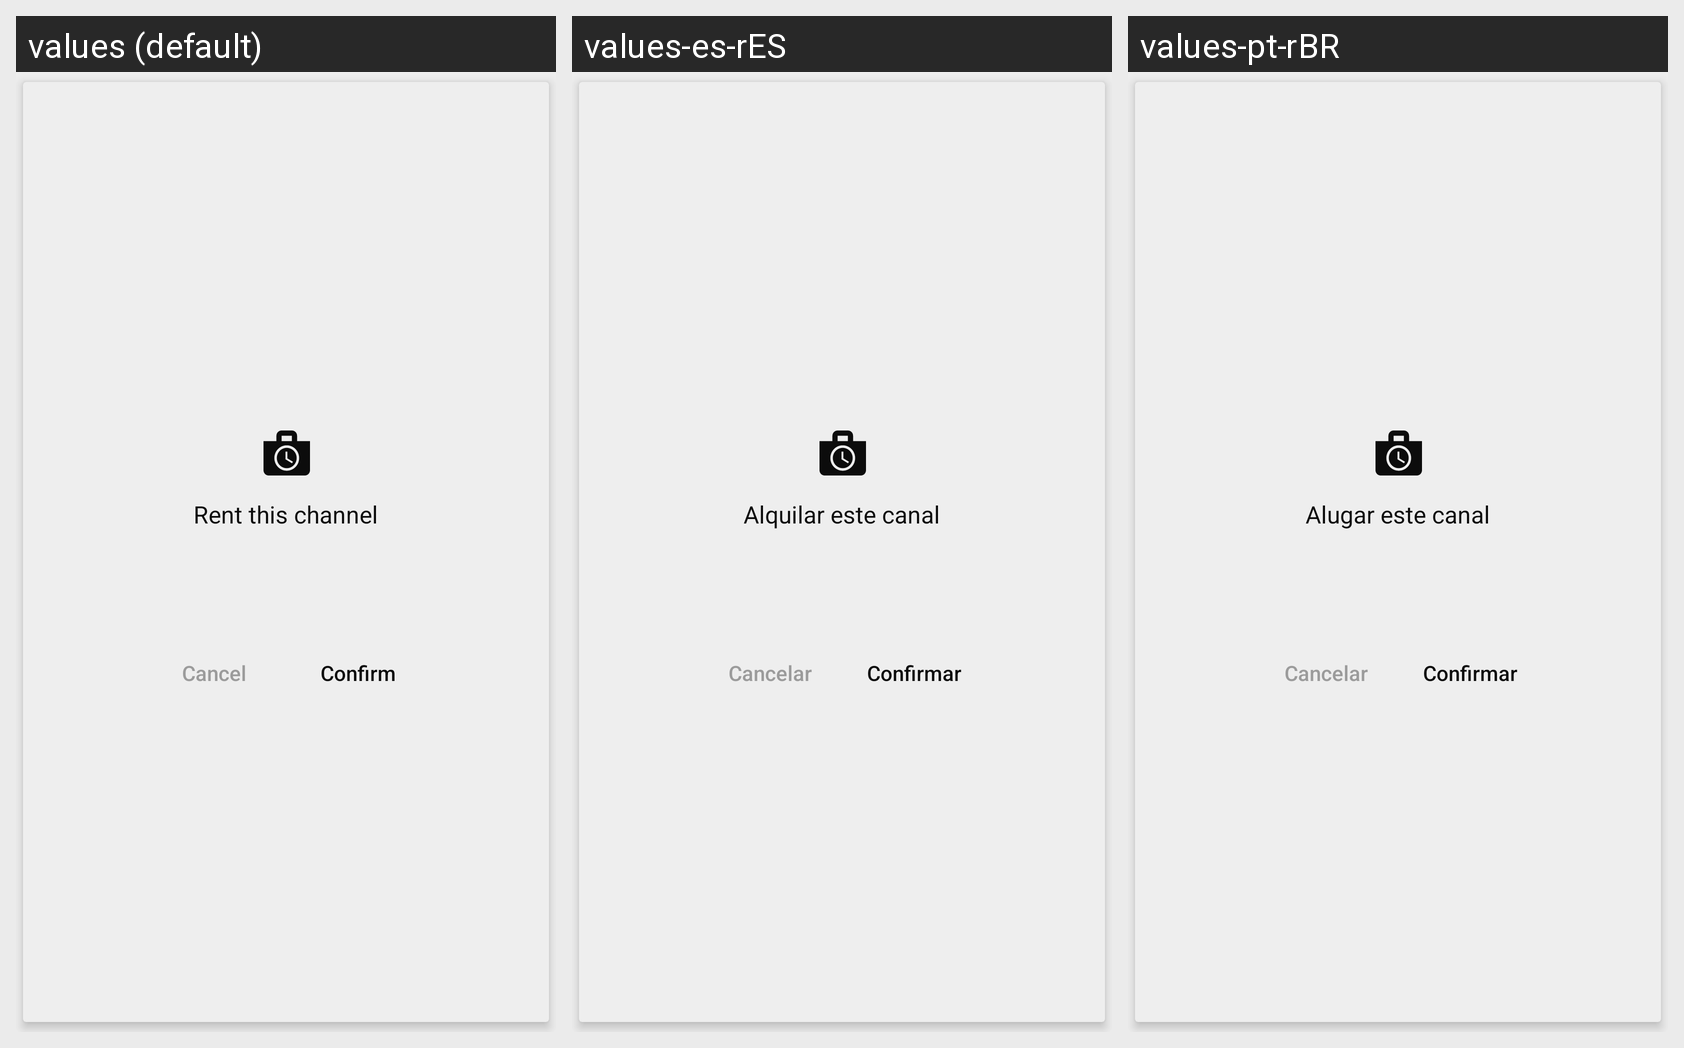

Strings drawn on this Android screen and how each of the app's shown locales translates them:
Android screen res/layout/dialog_channel_rent.xml rendered under 3 locales, left to right: values (default), values-es-rES, values-pt-rBR. Device: Nexus 5 (rendered at 1080×1920; each locale shown at half size, 540×960, under a caption strip naming it); theme AppTheme.Marble.
Strings drawn on this screen, with the default value and each locale's value (text and hints the layout hard-codes, and strings that could not be matched under every locale, appear in the picture but are not listed):

rent_this_channel
  values: Rent this channel
  values-es-rES: Alquilar este canal
  values-pt-rBR: Alugar este canal

cancel
  values: Cancel
  values-es-rES: Cancelar
  values-pt-rBR: Cancelar

confirm
  values: Confirm
  values-es-rES: Confirmar
  values-pt-rBR: Confirmar
